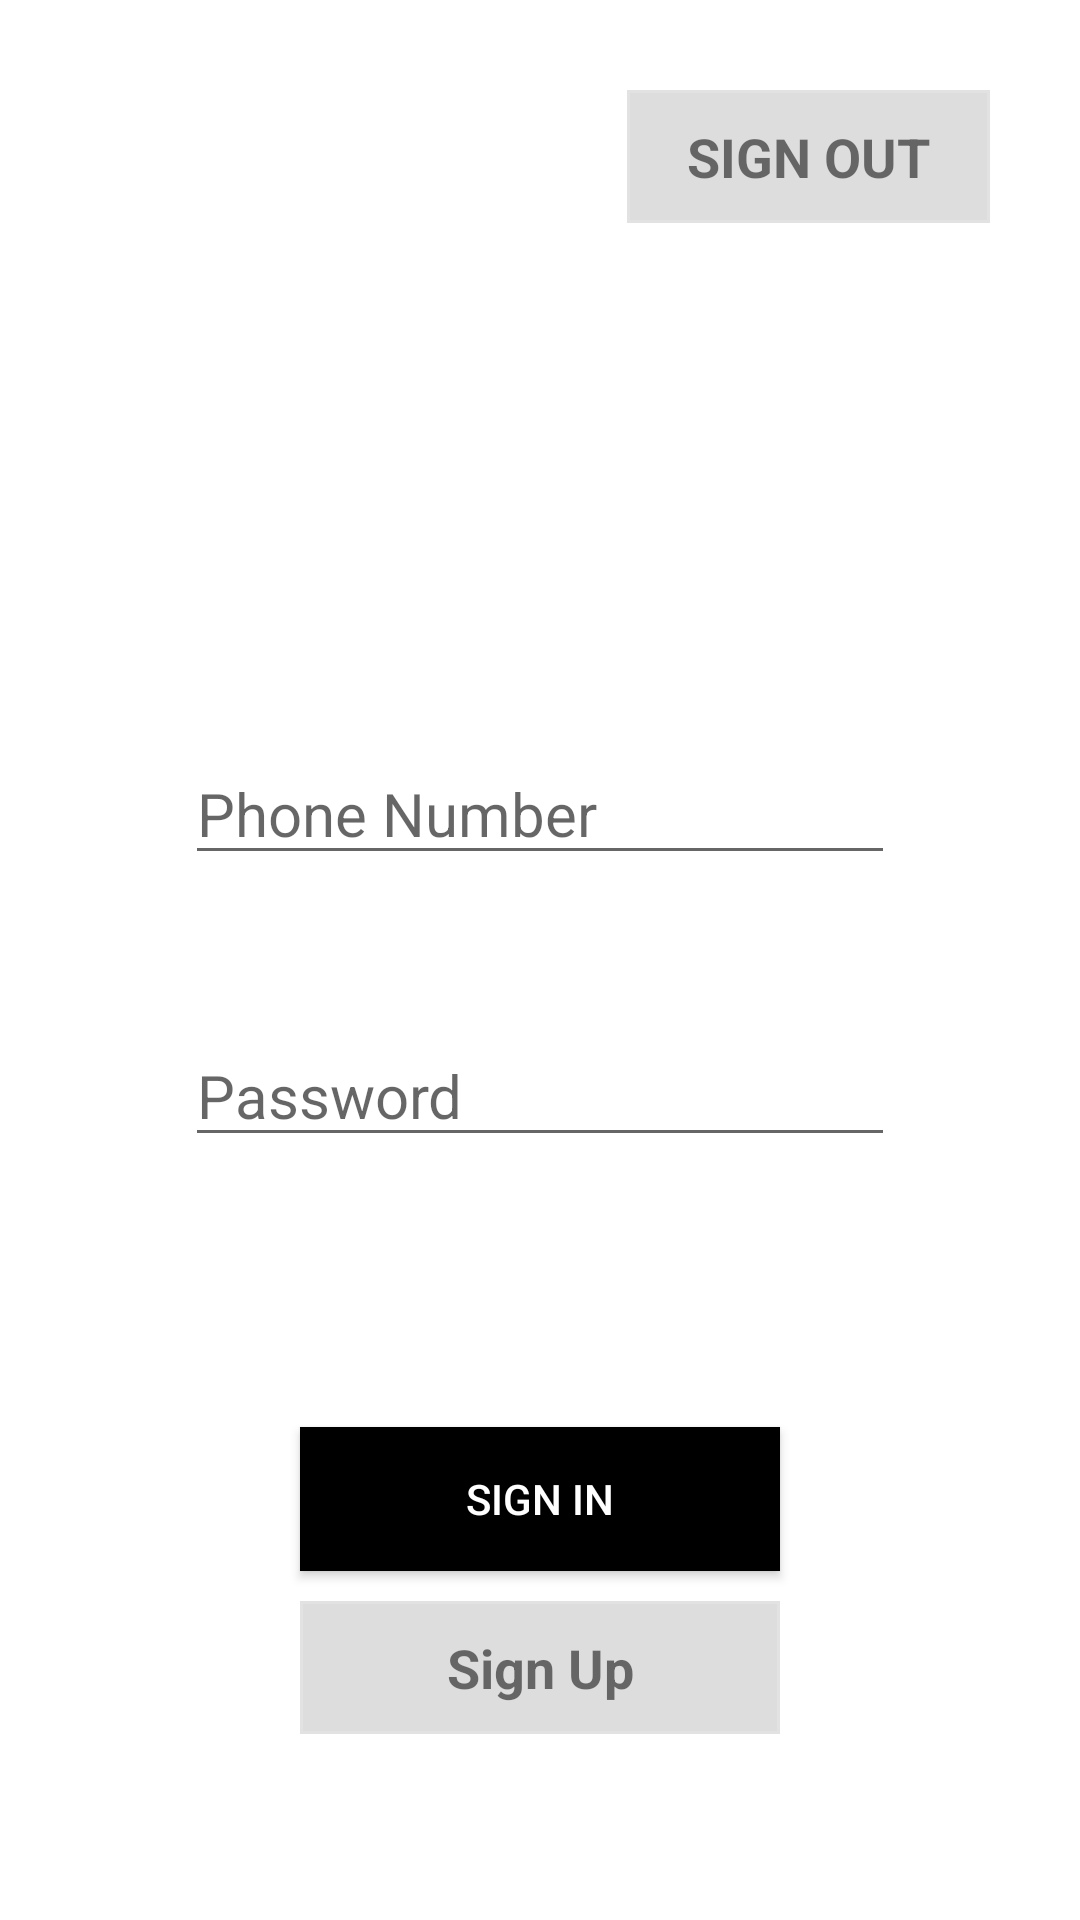

Write the Android layout XML for this screen, with the resource values it uses.
<!-- AndroidManifest.xml: application theme Theme.CMSDemo -->
<!-- res/layout/fragment_phone_sign_in_screen.xml -->
<?xml version="1.0" encoding="utf-8"?>
<androidx.constraintlayout.widget.ConstraintLayout xmlns:android="http://schemas.android.com/apk/res/android"
    xmlns:app="http://schemas.android.com/apk/res-auto"
    xmlns:tools="http://schemas.android.com/tools"
    android:layout_width="match_parent"
    android:layout_height="match_parent"
    tools:context=".ui.auth.PhoneSignInScreen">

    <TextView
        android:id="@+id/tvSignOut"
        android:layout_width="wrap_content"
        android:layout_height="wrap_content"
        android:layout_margin="30dp"
        android:background="@drawable/background_grey"
        android:text="@string/sign_out"
        android:textSize="18sp"
        android:textStyle="bold"
        app:layout_constraintEnd_toEndOf="parent"
        app:layout_constraintTop_toTopOf="parent" />

    <TextView
        android:id="@+id/tvWelcomeUser"
        android:layout_width="0dp"
        android:layout_height="wrap_content"
        android:layout_marginStart="24dp"
        android:layout_marginTop="150dp"
        android:layout_marginEnd="24dp"
        android:breakStrategy="high_quality"
        android:ellipsize="end"
        android:textAlignment="center"
        android:textSize="25sp"
        android:textStyle="bold"
        app:layout_constraintEnd_toEndOf="parent"
        app:layout_constraintStart_toStartOf="parent"
        app:layout_constraintTop_toTopOf="parent" />

    <androidx.appcompat.widget.AppCompatEditText
        android:id="@+id/etPhoneNumber"
        android:layout_width="wrap_content"
        android:layout_height="wrap_content"
        android:layout_marginTop="64dp"
        android:ems="10"
        android:hint="Phone Number"
        android:inputType="phone"
        android:textSize="20sp"
        app:layout_constraintEnd_toEndOf="parent"
        app:layout_constraintStart_toStartOf="parent"
        app:layout_constraintTop_toBottomOf="@+id/tvWelcomeUser" />

    <androidx.appcompat.widget.AppCompatEditText
        android:id="@+id/etPassword"
        android:layout_width="wrap_content"
        android:layout_height="wrap_content"
        android:layout_marginTop="50dp"
        android:ems="10"
        android:hint="Password"
        android:inputType="number"
        android:textSize="20sp"
        app:layout_constraintEnd_toEndOf="parent"
        app:layout_constraintStart_toStartOf="parent"
        app:layout_constraintTop_toBottomOf="@+id/etPhoneNumber" />


    <Button
        android:id="@+id/btnSignIn"
        android:layout_width="match_parent"
        android:layout_height="wrap_content"
        android:layout_marginHorizontal="100dp"
        android:layout_marginTop="90dp"
        android:background="@color/black"
        android:text="@string/sign_in"
        android:textColor="@color/white"
        app:layout_constraintEnd_toEndOf="parent"
        app:layout_constraintStart_toStartOf="parent"
        app:layout_constraintTop_toBottomOf="@+id/etPassword" />

    <TextView
        android:id="@+id/tvSignUp"
        android:layout_width="match_parent"
        android:layout_height="wrap_content"
        android:layout_marginHorizontal="100dp"
        android:layout_marginTop="10dp"
        android:background="@drawable/background_grey"
        android:text="@string/sign_up"
        android:textAlignment="center"
        android:textSize="18sp"
        android:textStyle="bold"
        app:layout_constraintEnd_toEndOf="parent"
        app:layout_constraintStart_toStartOf="parent"
        app:layout_constraintTop_toBottomOf="@+id/btnSignIn" />

</androidx.constraintlayout.widget.ConstraintLayout>
<!-- resources referenced by this layout -->
<resources>
  <!-- drawable background_grey (drawable) -->
  <?xml version="1.0" encoding="utf-8"?>
  <shape xmlns:android="http://schemas.android.com/apk/res/android"
      android:shape="rectangle">
      <stroke android:width="1dp" android:color="#E3E2E2" />
      <solid android:color="#DDDDDD"/>
      <padding android:bottom="10dp"
          android:top="10dp"
          android:right="20dp"
          android:left="20dp"/>
  </shape>
  <string name="sign_in">Sign In</string>
  <string name="sign_out">SIGN OUT</string>
  <string name="sign_up">Sign Up</string>
  <style name="Theme.CMSDemo" parent="Theme.MaterialComponents.DayNight.DarkActionBar">
          
          <item name="colorPrimary">@color/purple_500</item>
          <item name="colorPrimaryVariant">@color/purple_700</item>
          <item name="colorOnPrimary">@color/white</item>
          
          <item name="colorSecondary">@color/teal_200</item>
          <item name="colorSecondaryVariant">@color/teal_700</item>
          <item name="colorOnSecondary">@color/black</item>
          
          <item name="android:statusBarColor">?attr/colorPrimaryVariant</item>
          
      </style>
  <!-- not gathered from this repository: default colours our renderer supplied (Android Studio template values) -->
  <color name="purple_500">#FF6200EE</color>
  <color name="purple_700">#FF3700B3</color>
  <color name="teal_200">#FF03DAC5</color>
  <color name="teal_700">#FF018786</color>
  <color name="black">#FF000000</color>
  <color name="white">#FFFFFFFF</color>
</resources>
